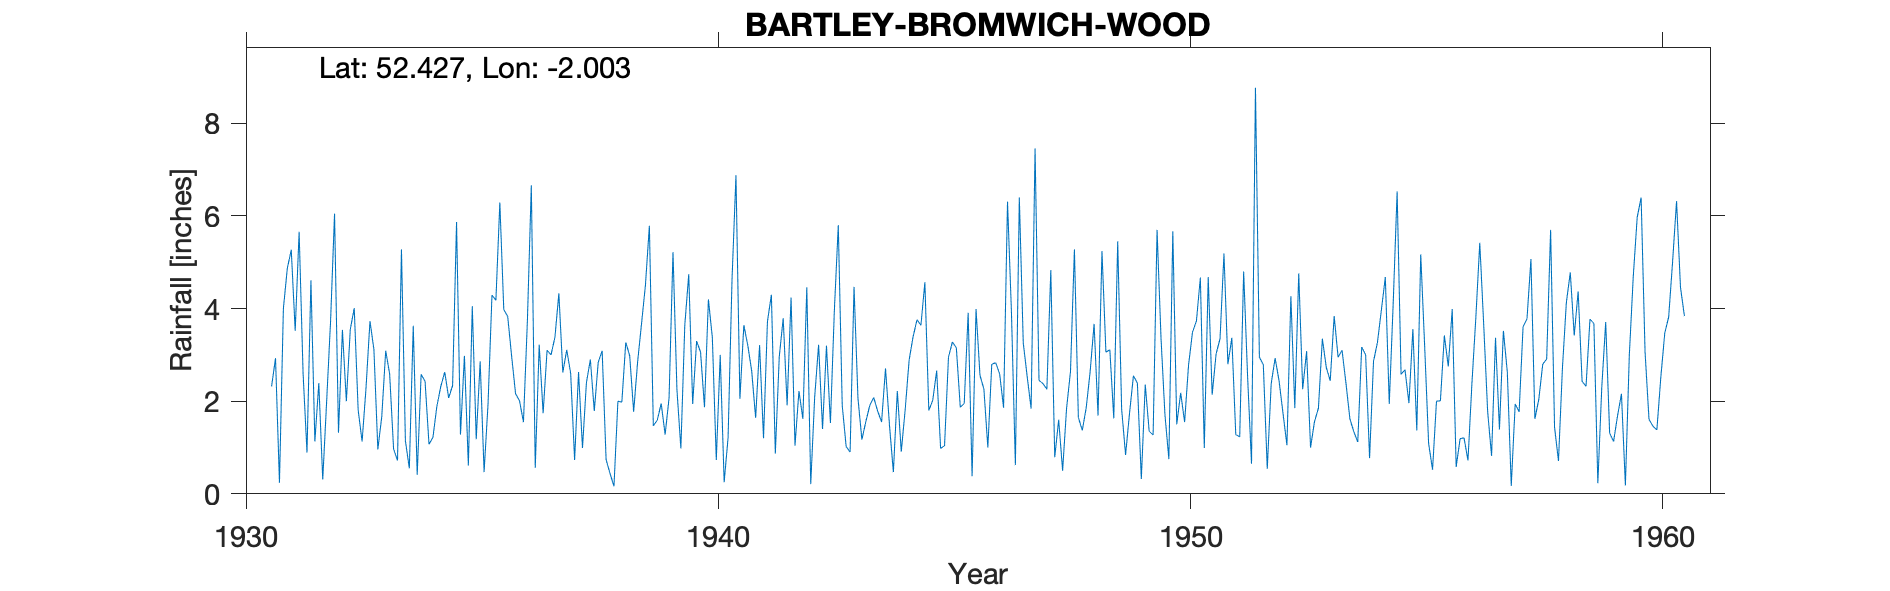

Values plotted in this chart, from the file beside it:
BARTLEY (BROMWICH WOOD), , , , , , , , , , , , , , , , , , , , , , , 
Grid ref, SO999810, Long, -2.003, Lat, 52.43, Elevation, 611, ft, , , , , , , , , , , , , , , 
Station no, 2473/7, , , , , , , , , , , , , , , , , , , , , , 
, 1931, 1932, 1933, 1934, 1935, 1936, 1937, 1938, 1939, 1940, 1941, 1942, 1943, 1944, 1945, 1946, 1947, 1948, 1949, 1950, 1951, 1952, 1953
January, 2.32, 2.39, 2.29, 3.63, 1.28, 3.83, 3.38, 3.09, 5.79, 3.3, 3.64, 4.24, 5.8, 2.71, 2.02, 2.56, 2.53, 5.28, 1.83, 0.75, 3.02, 2.79, 1
February, 2.93, 0.31, 3.73, 0.41, 2.98, 2.97, 4.33, 0.74, 1.47, 3.06, 3.21, 1.04, 1.91, 1.49, 2.66, 2.26, 1.84, 1.65, 0.84, 5.67, 3.35, 0.54, 1.56
March, 0.24, 2.01, 3.12, 2.58, 0.61, 2.16, 2.62, 0.44, 1.59, 1.87, 2.65, 2.22, 1.02, 0.47, 0.98, 1, 7.46, 1.37, 1.74, 1.5, 5.19, 2.38, 1.85
April, 4, 3.75, 0.96, 2.43, 4.05, 2.01, 3.11, 0.16, 1.95, 4.2, 1.64, 1.62, 0.9, 2.22, 1.04, 2.8, 2.45, 1.86, 2.55, 2.18, 2.8, 2.93, 3.35
May, 4.87, 6.05, 1.67, 1.07, 1.18, 1.55, 2.6, 2, 1.28, 3.37, 3.21, 4.46, 4.47, 0.91, 2.95, 2.83, 2.38, 2.64, 2.39, 1.55, 3.37, 2.44, 2.73
June, 5.27, 1.32, 3.09, 1.22, 2.86, 3.73, 0.73, 1.98, 2.07, 0.73, 1.2, 0.21, 2.06, 1.82, 3.28, 2.59, 2.26, 3.67, 0.32, 2.78, 1.28, 1.74, 2.44
July, 3.52, 3.54, 2.59, 1.89, 0.47, 6.66, 2.63, 3.27, 5.22, 3, 3.72, 2.09, 1.17, 2.89, 3.15, 1.86, 4.83, 1.69, 2.36, 3.49, 1.23, 1.05, 3.84
August, 5.66, 2, 0.97, 2.32, 1.94, 0.56, 0.99, 2.98, 2.25, 0.25, 4.3, 3.22, 1.56, 3.39, 1.87, 6.31, 0.79, 5.24, 1.35, 3.73, 4.8, 4.27, 2.95
September, 2.61, 3.55, 0.72, 2.63, 4.29, 3.22, 2.4, 1.77, 0.98, 1.22, 0.87, 1.4, 1.91, 3.76, 1.95, 3.92, 1.6, 3.06, 1.27, 4.67, 2.54, 1.85, 3.1
October, 0.89, 4.01, 5.28, 2.07, 4.18, 1.74, 2.9, 2.84, 3.65, 4.63, 2.96, 3.2, 2.08, 3.64, 3.91, 0.62, 0.5, 3.11, 5.7, 0.99, 0.65, 4.76, 2.39
November, 4.61, 1.81, 1.15, 2.34, 6.29, 3.1, 1.79, 3.67, 4.74, 6.88, 3.79, 1.53, 1.79, 4.57, 0.38, 6.4, 1.84, 1.63, 3.37, 4.68, 8.77, 2.26, 1.62
December, 1.13, 1.13, 0.55, 5.87, 3.98, 3, 2.84, 4.51, 1.94, 2.05, 1.91, 3.96, 1.55, 1.8, 3.99, 3.26, 2.64, 5.45, 1.71, 2.14, 2.95, 3.08, 1.34
Total, 38.05, 31.87, 26.12, 28.46, 34.11, 34.53, 30.32, 27.45, 32.93, 34.56, 33.1, 29.19, 26.22, 29.67, 28.18, 36.41, 31.12, 36.65, 25.43, 34.13, 39.95, 30.09, 28.17
3024, BROMWICH WOOD, 01/01/1932, 31/12/1967, , , , , , , , , , , , , , , , , , , , 
